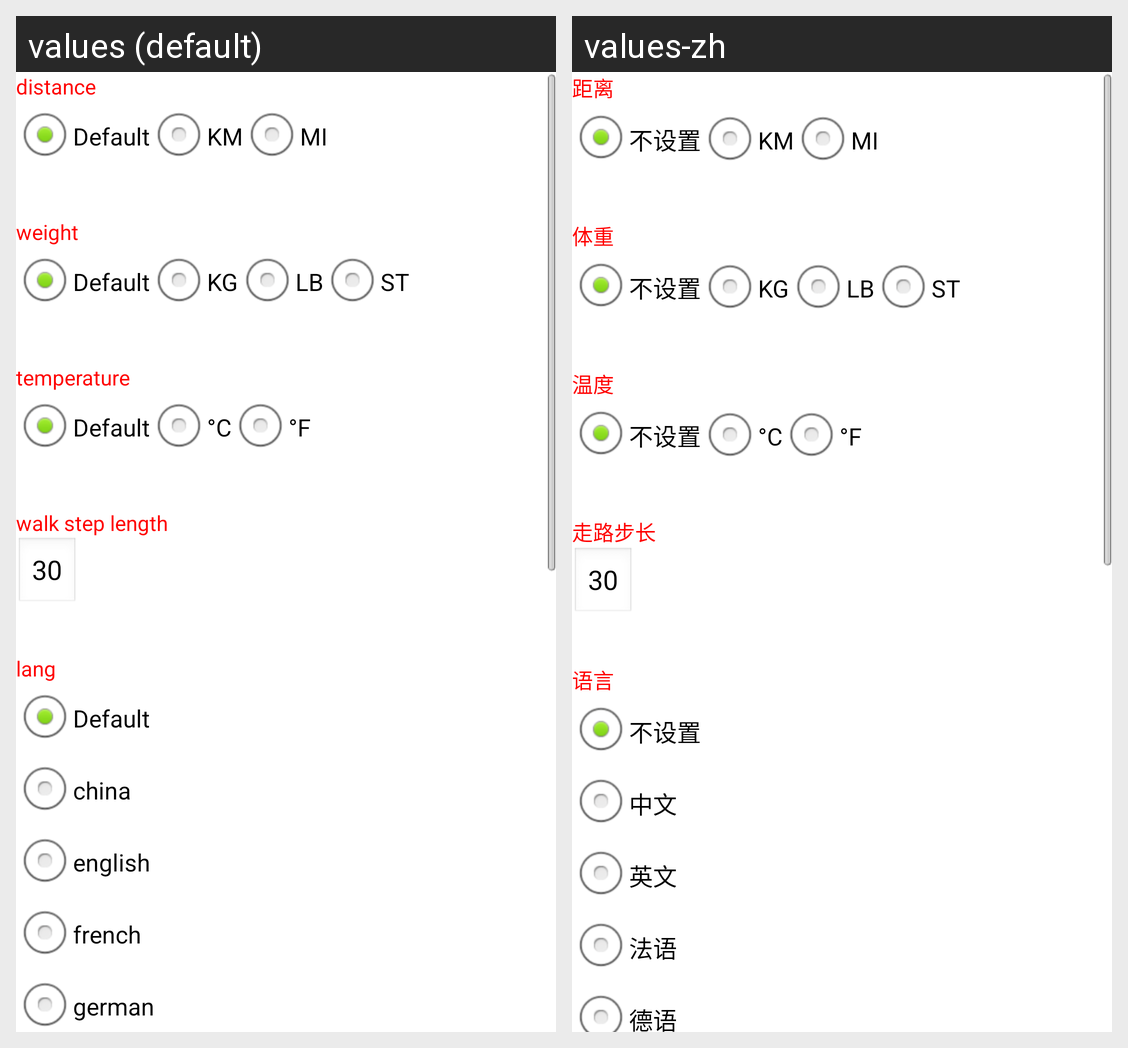

Locale-by-locale string values for the Android screen shown in this grid:
Android screen res/layout/activity_set_unit.xml rendered under 2 locales, left to right: values (default), values-zh. Device: Nexus 5 (rendered at 1080×1920; each locale shown at half size, 540×960, under a caption strip naming it); theme AppTheme.
Strings drawn on this screen, with the default value and each locale's value (text and hints the layout hard-codes, and strings that could not be matched under every locale, appear in the picture but are not listed):

unit_distance
  values: distance
  values-zh: 距离

unit_default
  values: Default
  values-zh: 不设置

unit_weight
  values: weight
  values-zh: 体重

unit_temperature
  values: temperature
  values-zh: 温度

unit_walk_step_length
  values: walk step length
  values-zh: 走路步长

unit_lang
  values: lang
  values-zh: 语言

china
  values: china
  values-zh: 中文

english
  values: english
  values-zh: 英文

french
  values: french
  values-zh: 法语

german
  values: german
  values-zh: 德语
